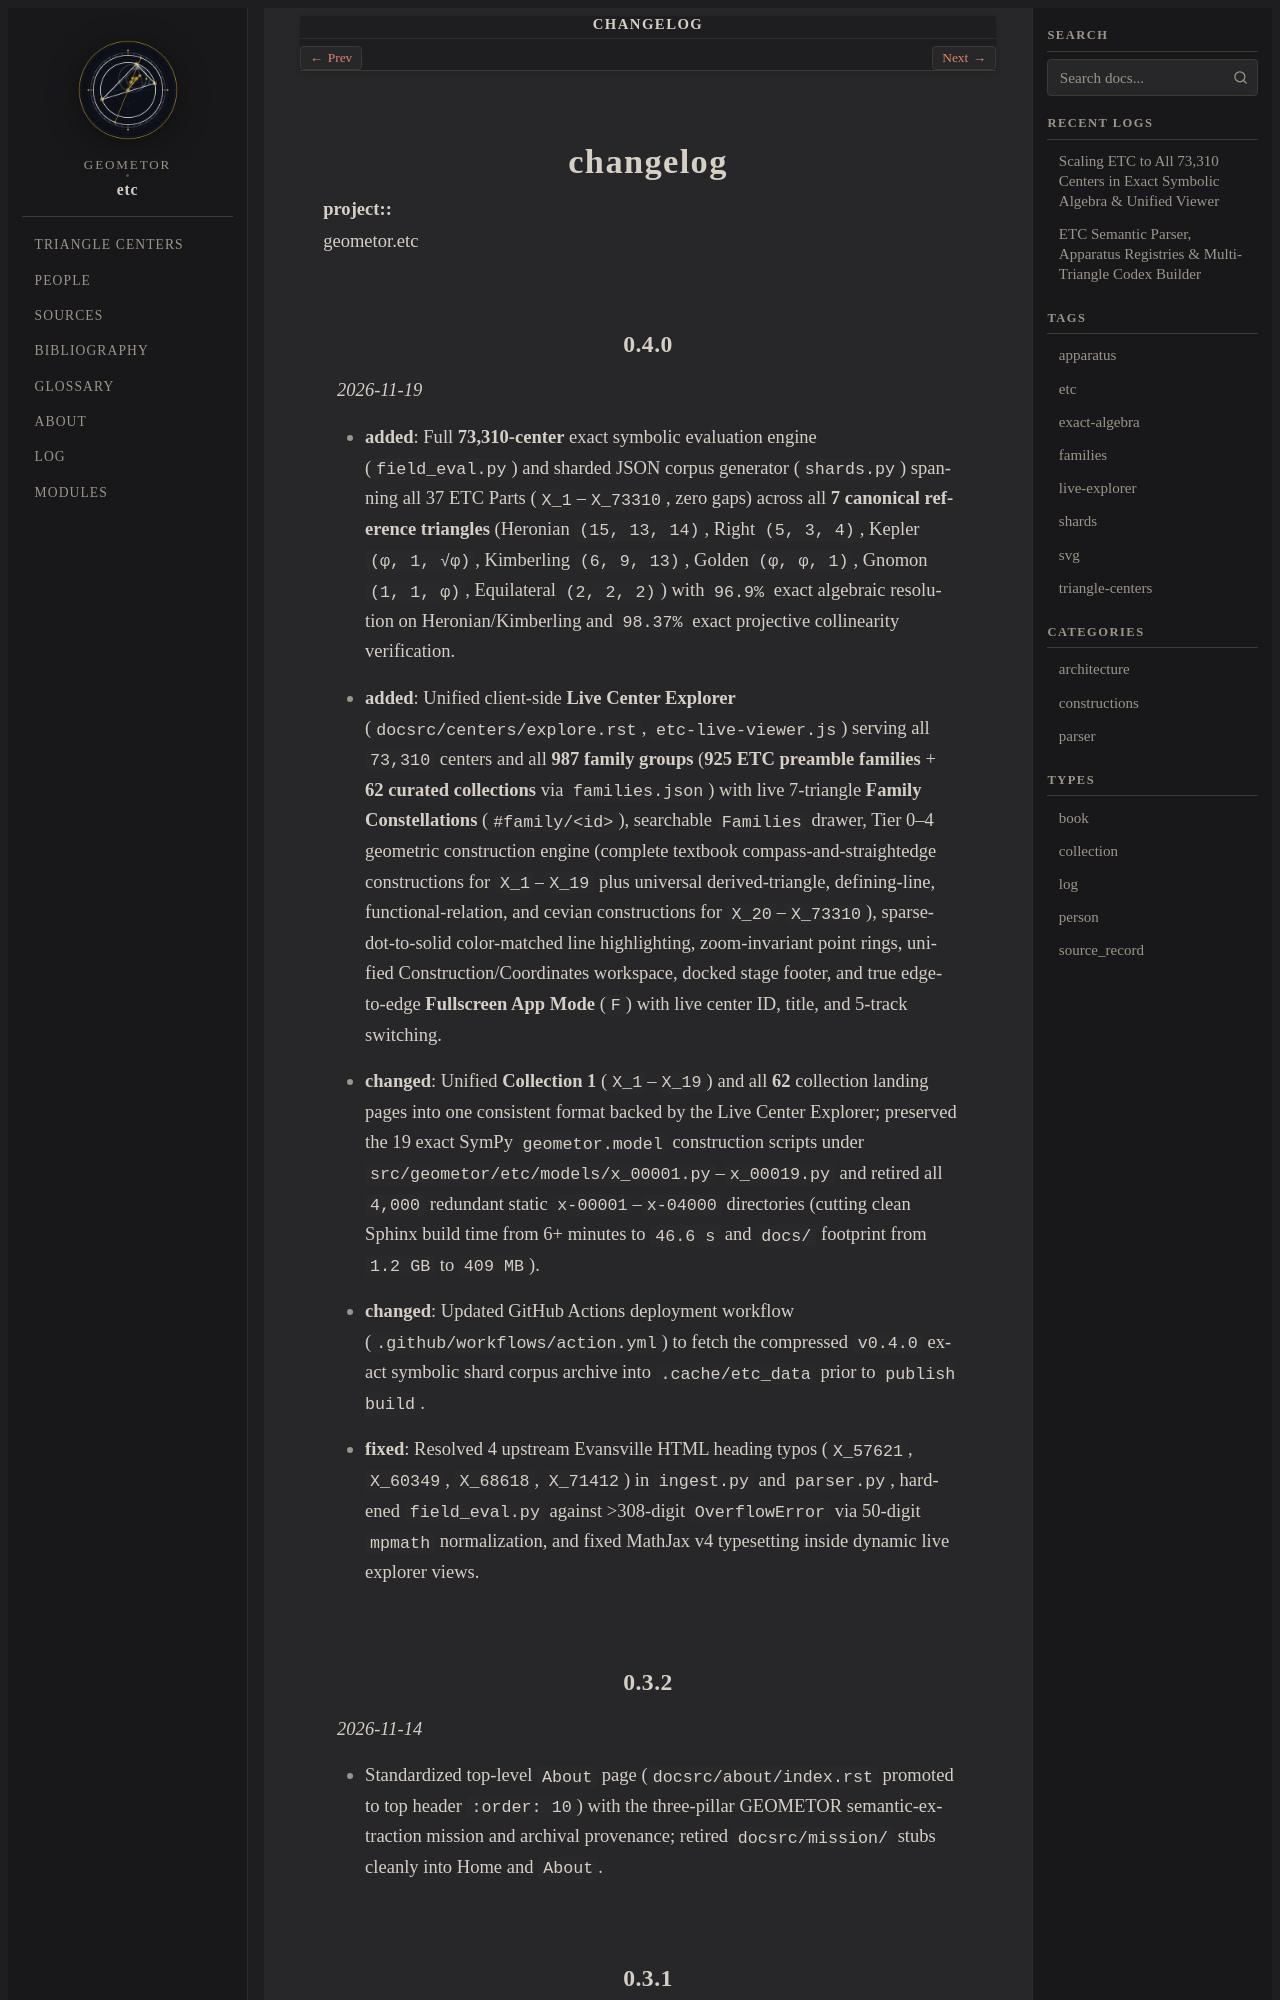

repository: geometor/etc · page: changelog.html · generator: sphinx

changelog
=========

:project: geometor.etc

0.4.0
-----
*2026-11-19*

- **added**: Full **73,310-center** exact symbolic evaluation engine (``field_eval.py``) and sharded JSON corpus generator (``shards.py``) spanning all 37 ETC Parts (``X_1``–``X_73310``, zero gaps) across all **7 canonical reference triangles** (Heronian ``(15, 13, 14)``, Right ``(5, 3, 4)``, Kepler ``(φ, 1, √φ)``, Kimberling ``(6, 9, 13)``, Golden ``(φ, φ, 1)``, Gnomon ``(1, 1, φ)``, Equilateral ``(2, 2, 2)``) with ``96.9%`` exact algebraic resolution on Heronian/Kimberling and ``98.37%`` exact projective collinearity verification.
- **added**: Unified client-side **Live Center Explorer** (``docsrc/centers/explore.rst``, ``etc-live-viewer.js``) serving all ``73,310`` centers and all **987 family groups** (**925 ETC preamble families** + **62 curated collections** via ``families.json``) with live 7-triangle **Family Constellations** (``#family/<id>``), searchable ``Families`` drawer, Tier 0–4 geometric construction engine (complete textbook compass-and-straightedge constructions for ``X_1``–``X_19`` plus universal derived-triangle, defining-line, functional-relation, and cevian constructions for ``X_20``–``X_73310``), sparse-dot-to-solid color-matched line highlighting, zoom-invariant point rings, unified Construction/Coordinates workspace, docked stage footer, and true edge-to-edge **Fullscreen App Mode** (``F``) with live center ID, title, and 5-track switching.
- **changed**: Unified **Collection 1** (``X_1``–``X_19``) and all **62** collection landing pages into one consistent format backed by the Live Center Explorer; preserved the 19 exact SymPy ``geometor.model`` construction scripts under ``src/geometor/etc/models/x_00001.py``–``x_00019.py`` and retired all ``4,000`` redundant static ``x-00001``–``x-04000`` directories (cutting clean Sphinx build time from 6+ minutes to ``46.6 s`` and ``docs/`` footprint from ``1.2 GB`` to ``409 MB``).
- **changed**: Updated GitHub Actions deployment workflow (``.github/workflows/action.yml``) to fetch the compressed ``v0.4.0`` exact symbolic shard corpus archive into ``.cache/etc_data`` prior to ``publish build``.
- **fixed**: Resolved 4 upstream Evansville HTML heading typos (``X_57621``, ``X_60349``, ``X_68618``, ``X_71412``) in ``ingest.py`` and ``parser.py``, hardened ``field_eval.py`` against >308-digit ``OverflowError`` via 50-digit ``mpmath`` normalization, and fixed MathJax v4 typesetting inside dynamic live explorer views.
